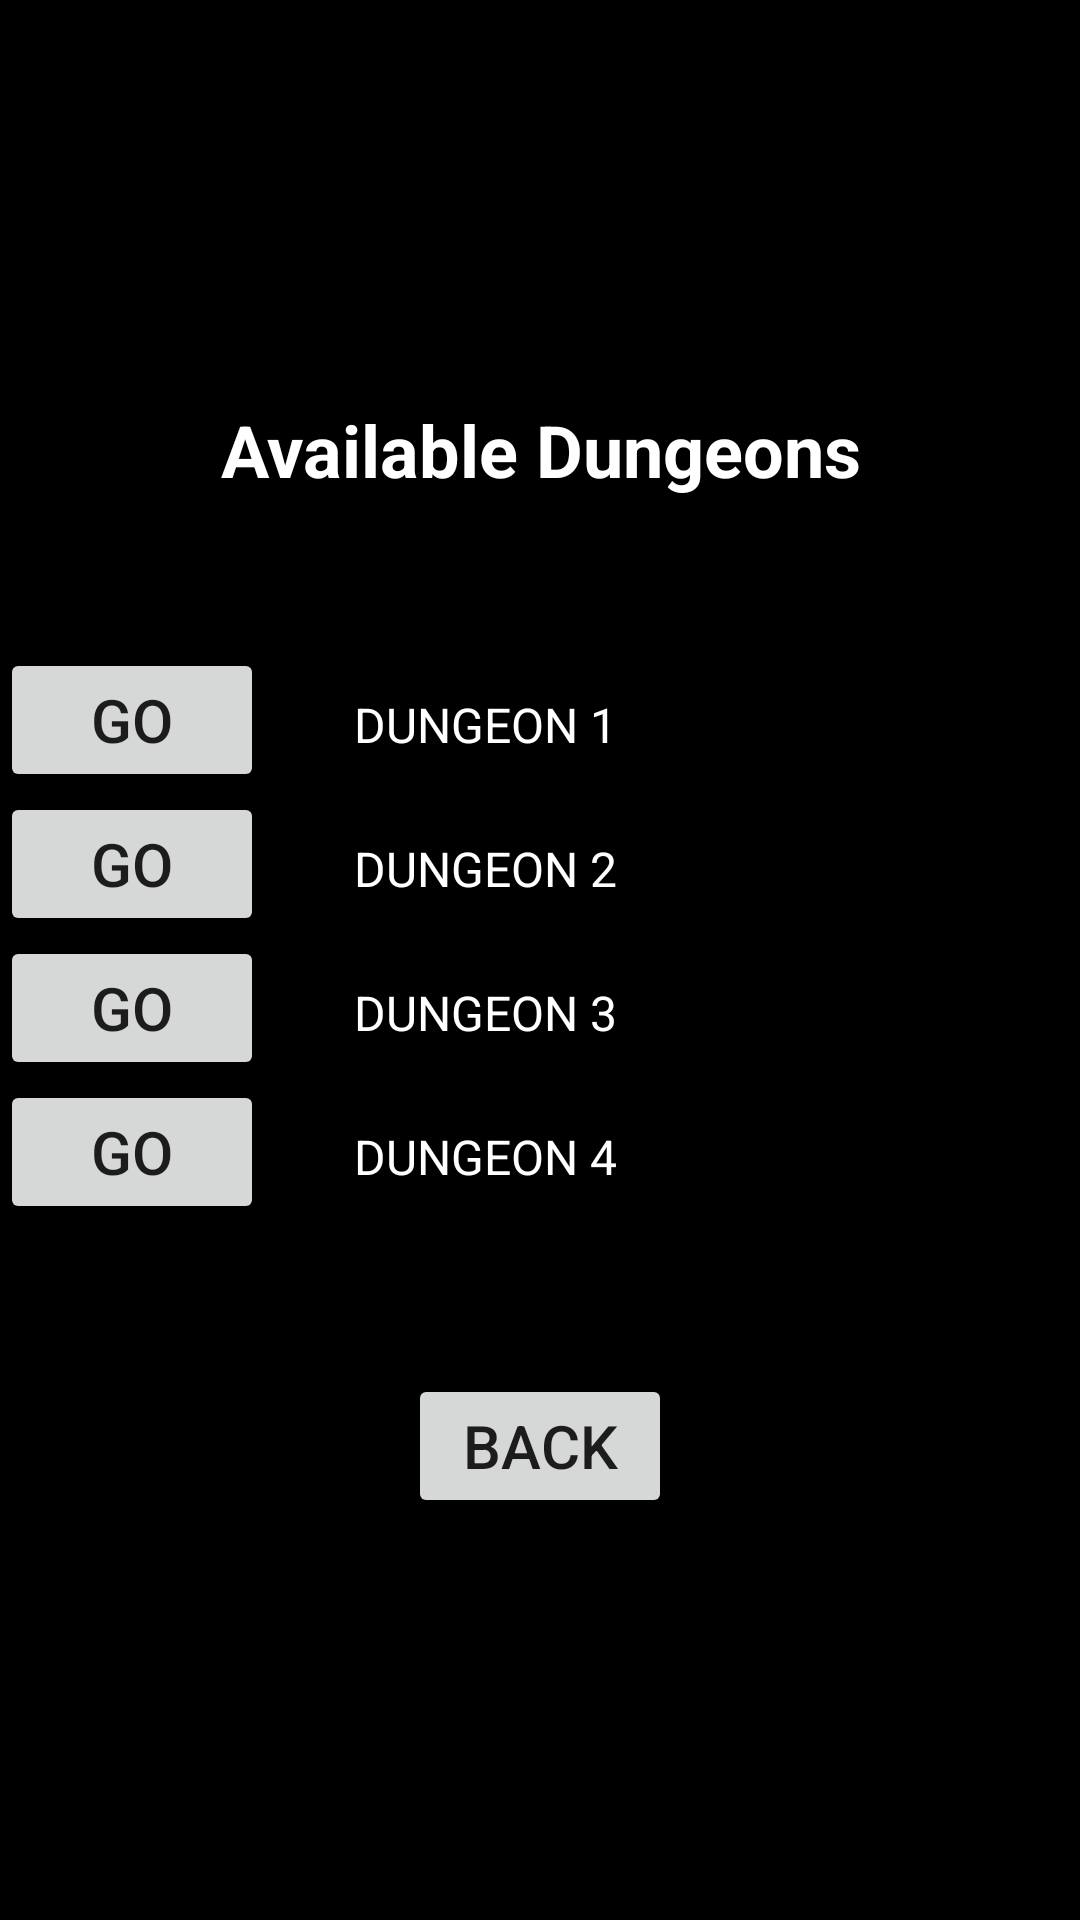

Here is an Android app screen rendered from its layout file. Give the layout XML and the strings, colors and styles it references.
<!-- AndroidManifest.xml: application theme Theme.DiceOfFate -->
<!-- res/layout/activity_dungeon_select.xml -->
<?xml version="1.0" encoding="utf-8"?>
<FrameLayout xmlns:android="http://schemas.android.com/apk/res/android"
    xmlns:tools="http://schemas.android.com/tools"
    android:layout_width="match_parent"
    android:layout_height="match_parent"
    android:background="@color/black"
    android:theme="@style/ThemeOverlay.DiceOfFate.FullscreenContainer"
    tools:context=".FullscreenActivity">

    

    
    <LinearLayout
        android:layout_width="match_parent"
        android:layout_height="match_parent"
        android:gravity="center"
        android:orientation="vertical">

        <TextView
            android:id="@+id/dungeonSelectHeader"
            android:layout_width="match_parent"
            android:layout_height="wrap_content"
            android:text="@string/dungeon_select_header"
            android:textAlignment="center"
            android:textColor="#FFFFFF"
            android:textSize="24sp"
            android:textStyle="bold" />

        <Space
            android:layout_width="match_parent"
            android:layout_height="50dp" />

        <TableLayout
            android:layout_width="match_parent"
            android:layout_height="wrap_content">

            <TableRow
                android:layout_width="match_parent"
                android:layout_height="match_parent">

                <Button
                    android:id="@+id/visitDungeonButton1"
                    android:layout_width="wrap_content"
                    android:layout_height="wrap_content"
                    android:text="@string/go_button"
                    android:textSize="20sp" />

                <Space
                    android:layout_width="30dp"
                    android:layout_height="wrap_content" />

                <TextView
                    android:id="@+id/dungeonNameTextView1"
                    android:layout_width="wrap_content"
                    android:layout_height="wrap_content"
                    android:text="DUNGEON 1"
                    android:textAlignment="viewStart"
                    android:textColor="#FFFFFF"
                    android:textSize="16sp" />
            </TableRow>

            <TableRow
                android:layout_width="match_parent"
                android:layout_height="match_parent" >

                <Button
                    android:id="@+id/visitDungeonButton2"
                    android:layout_width="wrap_content"
                    android:layout_height="wrap_content"
                    android:text="@string/go_button"
                    android:textSize="20sp" />

                <Space
                    android:layout_width="30dp"
                    android:layout_height="wrap_content" />

                <TextView
                    android:id="@+id/dungeonNameTextView2"
                    android:layout_width="wrap_content"
                    android:layout_height="wrap_content"
                    android:text="DUNGEON 2"
                    android:textAlignment="viewStart"
                    android:textColor="#FFFFFF"
                    android:textSize="16sp" />

            </TableRow>

            <TableRow
                android:layout_width="match_parent"
                android:layout_height="match_parent" >

                <Button
                    android:id="@+id/visitDungeonButton3"
                    android:layout_width="wrap_content"
                    android:layout_height="wrap_content"
                    android:text="@string/go_button"
                    android:textSize="20sp" />

                <Space
                    android:layout_width="30dp"
                    android:layout_height="wrap_content" />

                <TextView
                    android:id="@+id/dungeonNameTextView3"
                    android:layout_width="wrap_content"
                    android:layout_height="wrap_content"
                    android:text="DUNGEON 3"
                    android:textAlignment="viewStart"
                    android:textColor="#FFFFFF"
                    android:textSize="16sp" />

            </TableRow>

            <TableRow
                android:layout_width="match_parent"
                android:layout_height="match_parent" >

                <Button
                    android:id="@+id/visitDungeonButton4"
                    android:layout_width="wrap_content"
                    android:layout_height="wrap_content"
                    android:text="@string/go_button"
                    android:textSize="20sp" />

                <Space
                    android:layout_width="30dp"
                    android:layout_height="wrap_content" />

                <TextView
                    android:id="@+id/dungeonNameTextView4"
                    android:layout_width="wrap_content"
                    android:layout_height="wrap_content"
                    android:text="DUNGEON 4"
                    android:textAlignment="viewStart"
                    android:textColor="#FFFFFF"
                    android:textSize="16sp" />

            </TableRow>
        </TableLayout>

        <Space
            android:layout_width="match_parent"
            android:layout_height="50dp" />

        <Button
            android:id="@+id/dungeonBackButton"
            android:layout_width="wrap_content"
            android:layout_height="wrap_content"
            android:text="@string/back_button"
            android:textSize="20sp" />

    </LinearLayout>

    <LinearLayout
        android:id="@+id/fullscreen_content_controls"
        style="@style/Widget.Theme.DiceOfFate.ButtonBar.Fullscreen"
        android:layout_width="match_parent"
        android:layout_height="wrap_content"
        android:layout_gravity="bottom|center_horizontal"
        android:orientation="horizontal"
        tools:ignore="UselessParent" >

    </LinearLayout>

</FrameLayout>
<!-- resources referenced by this layout -->
<resources>
  <string name="back_button">Back</string>
  <string name="dungeon_select_header">Available Dungeons</string>
  <string name="go_button">Go</string>
  <style name="ThemeOverlay.DiceOfFate.FullscreenContainer" parent="">
          <item name="fullscreenBackgroundColor">@color/light_blue_600</item>
          <item name="fullscreenTextColor">@color/light_blue_A200</item>
      </style>
  <style name="Widget.Theme.DiceOfFate.ButtonBar.Fullscreen" parent="">
          <item name="android:background">@color/black_overlay</item>
          <item name="android:buttonBarStyle">?android:attr/buttonBarStyle</item>
      </style>
  <style name="Theme.DiceOfFate" parent="Theme.MaterialComponents.DayNight.DarkActionBar">
          
          <item name="colorPrimary">@color/purple_500</item>
          <item name="colorPrimaryVariant">@color/purple_700</item>
          <item name="colorOnPrimary">@color/white</item>
          
          <item name="colorSecondary">@color/teal_200</item>
          <item name="colorSecondaryVariant">@color/teal_700</item>
          <item name="colorOnSecondary">@color/black</item>
          
          <item name="android:statusBarColor" tools:targetApi="l">?attr/colorPrimaryVariant</item>
          
      </style>
  <!-- not gathered from this repository: default colours our renderer supplied (Android Studio template values) -->
  <color name="purple_500">#FF6200EE</color>
  <color name="purple_700">#FF3700B3</color>
  <color name="teal_200">#FF03DAC5</color>
  <color name="teal_700">#FF018786</color>
  <color name="black">#FF000000</color>
  <color name="white">#FFFFFFFF</color>
</resources>
